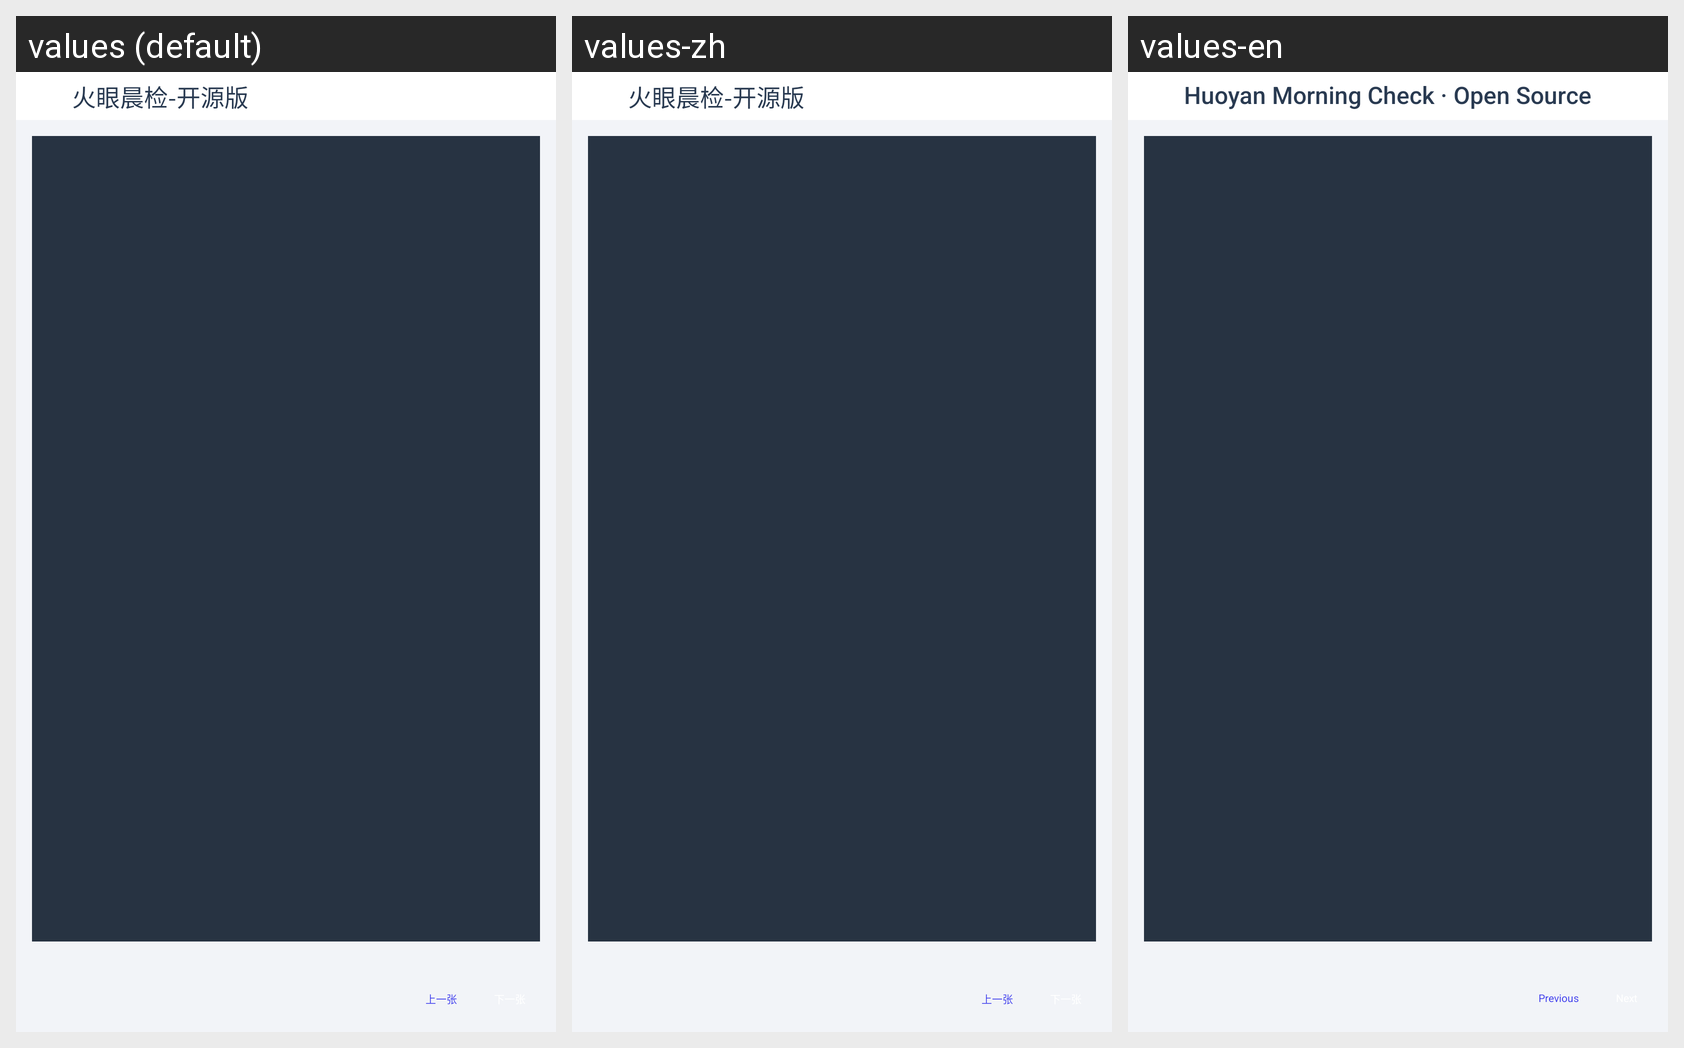

The same Android screen rendered under several of its app's locales, left to right. List the strings drawn on it with the default value and each locale's translation.
Android screen res/layout/activity_record_photo.xml rendered under 3 locales, left to right: values (default), values-zh, values-en. Device: Nexus 5 (rendered at 1080×1920; each locale shown at half size, 540×960, under a caption strip naming it); theme AppTheme.
Strings drawn on this screen, with the default value and each locale's value (text and hints the layout hard-codes, and strings that could not be matched under every locale, appear in the picture but are not listed):

ui_activity_record_photo_photo_previous_text
  values: 上一张
  values-zh: 上一张
  values-en: Previous

mc_brand
  values: 火眼晨检-开源版
  values-zh: 火眼晨检-开源版
  values-en: Huoyan Morning Check · Open Source
